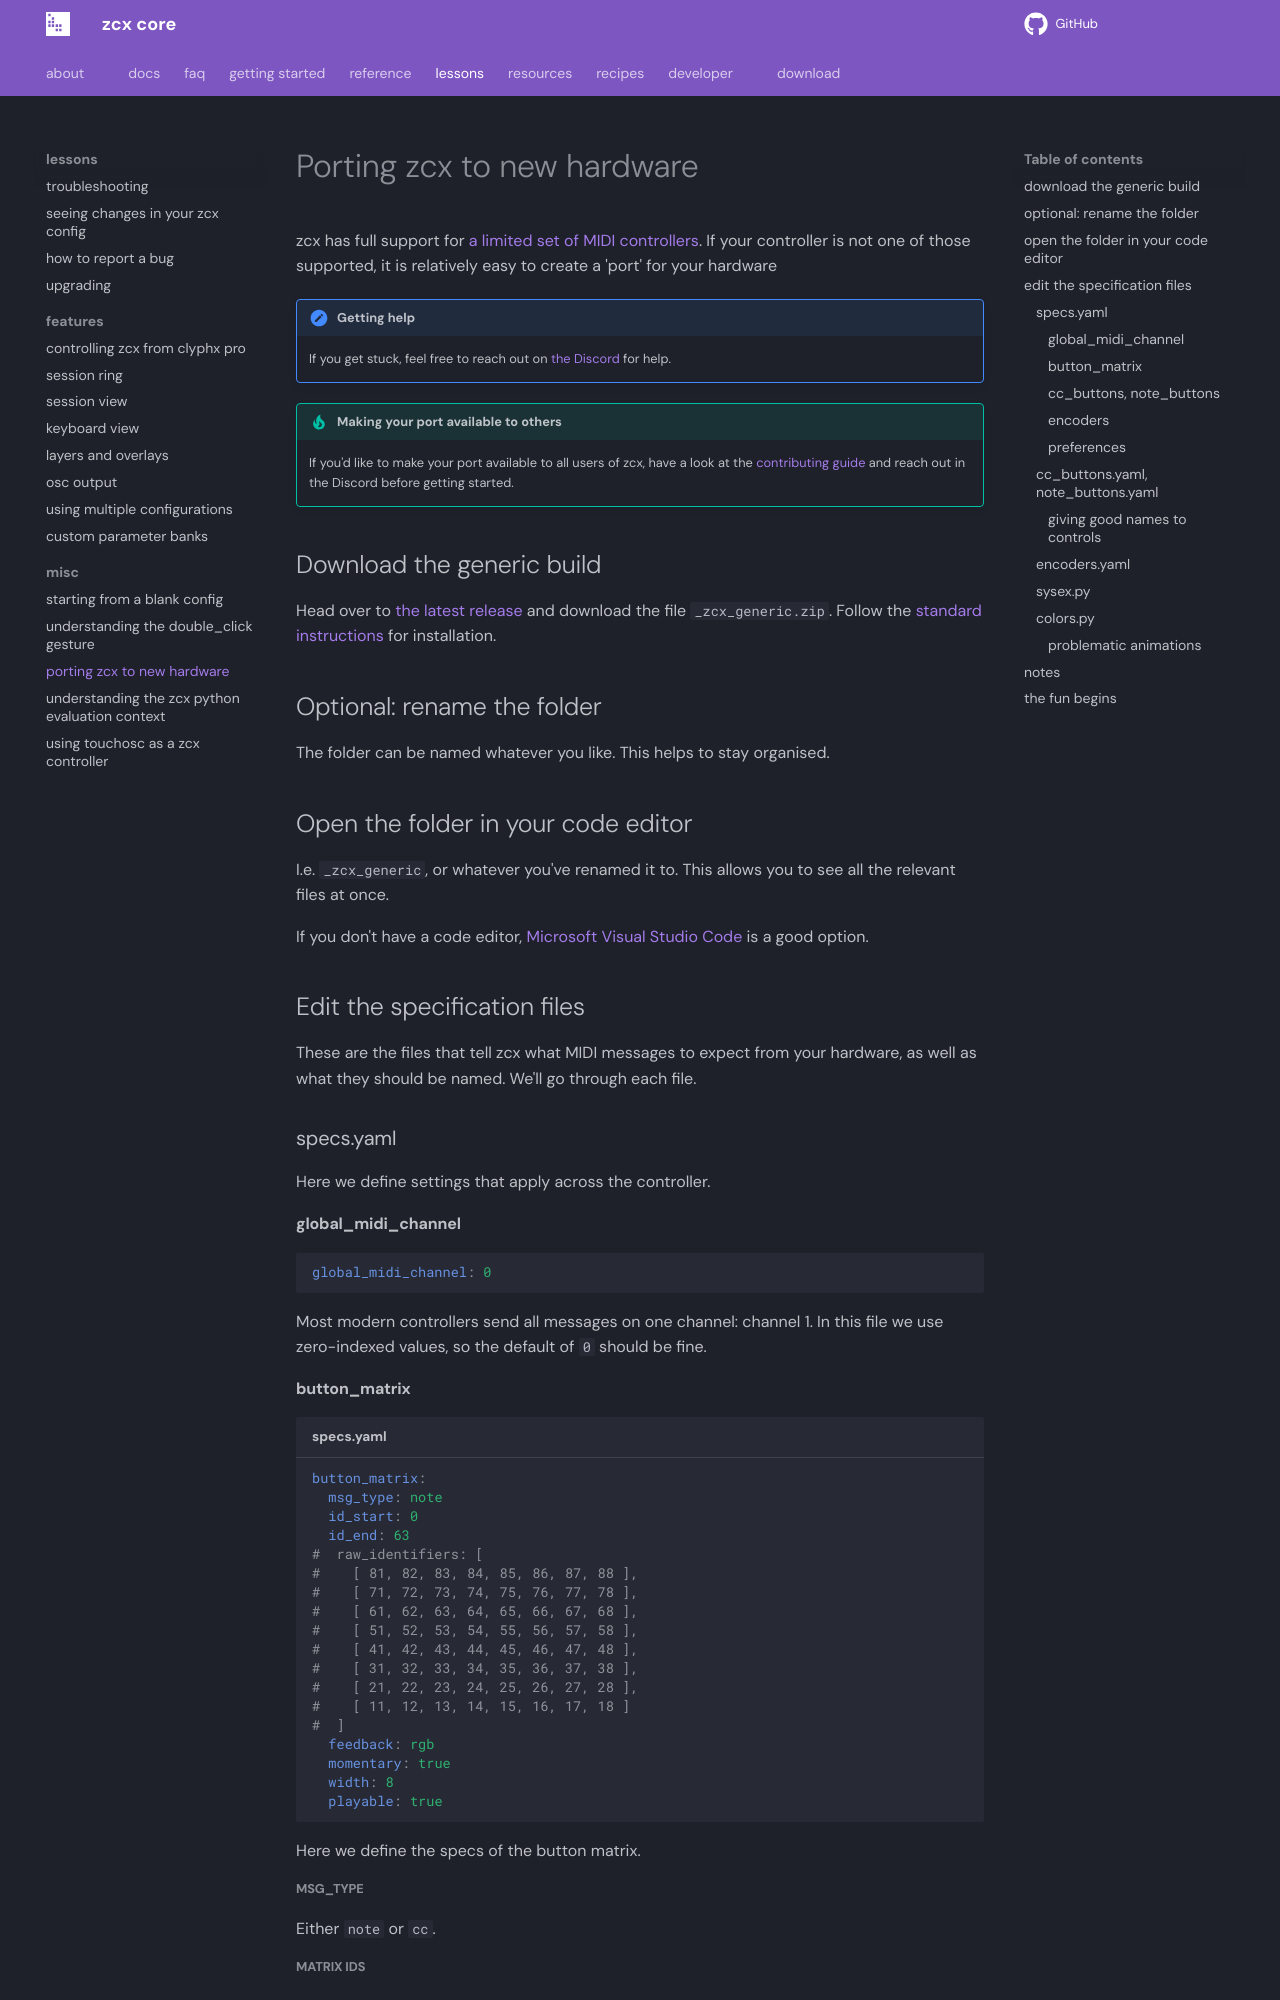

repository: odisfm/zcx-core · page: preview/lessons/porting/index.html · generator: mkdocs

# Porting zcx to new hardware

zcx has full support for [a limited set of MIDI controllers](../index.md#hardware).
If your controller is not one of those supported, it is relatively easy to create a 'port' for your hardware

!!! note "Getting help"
    If you get stuck, feel free to reach out on [the Discord](https://discord.zcxcore.com) for help.

!!! tip "Making your port available to others"
    If you'd like to make your port available to all users of zcx, have a look at the [contributing guide](../dev/contributing.md) and reach out in the Discord before getting started.

## Download the generic build

Head over to [the latest release](https://github.com/odisfm/zcx-core/releases/latest) and download the file `_zcx_generic.zip`.
Follow the [standard instructions](../lessons/getting-started/installation.md/#install-the-script) for installation.

## Optional: rename the folder

The folder can be named whatever you like. This helps to stay organised.

## Open the folder in your code editor

I.e. `_zcx_generic`, or whatever you've renamed it to.
This allows you to see all the relevant files at once.

If you don't have a code editor, [Microsoft Visual Studio Code](https://code.visualstudio.com/) is a good option.

## Edit the specification files

These are the files that tell zcx what MIDI messages to expect from your hardware, as well as what they should be named.
We'll go through each file.

### specs.yaml

Here we define settings that apply across the controller.

#### global_midi_channel

```yaml
global_midi_channel: 0
```

Most modern controllers send all messages on one channel: channel 1.
In this file we use zero-indexed values, so the default of `0` should be fine.

#### button_matrix

```yaml title="specs.yaml"
button_matrix:
  msg_type: note
  id_start: 0
  id_end: 63
#  raw_identifiers: [
#    [ 81, 82, 83, 84, 85, 86, 87, 88 ],
#    [ 71, 72, 73, 74, 75, 76, 77, 78 ],
#    [ 61, 62, 63, 64, 65, 66, 67, 68 ],
#    [ 51, 52, 53, 54, 55, 56, 57, 58 ],
#    [ 41, 42, 43, 44, 45, 46, 47, 48 ],
#    [ 31, 32, 33, 34, 35, 36, 37, 38 ],
#    [ 21, 22, 23, 24, 25, 26, 27, 28 ],
#    [ 11, 12, 13, 14, 15, 16, 17, 18 ]
#  ]
  feedback: rgb
  momentary: true
  width: 8
  playable: true
```

Here we define the specs of the button matrix.

##### msg_type

Either `note` or `cc`.
